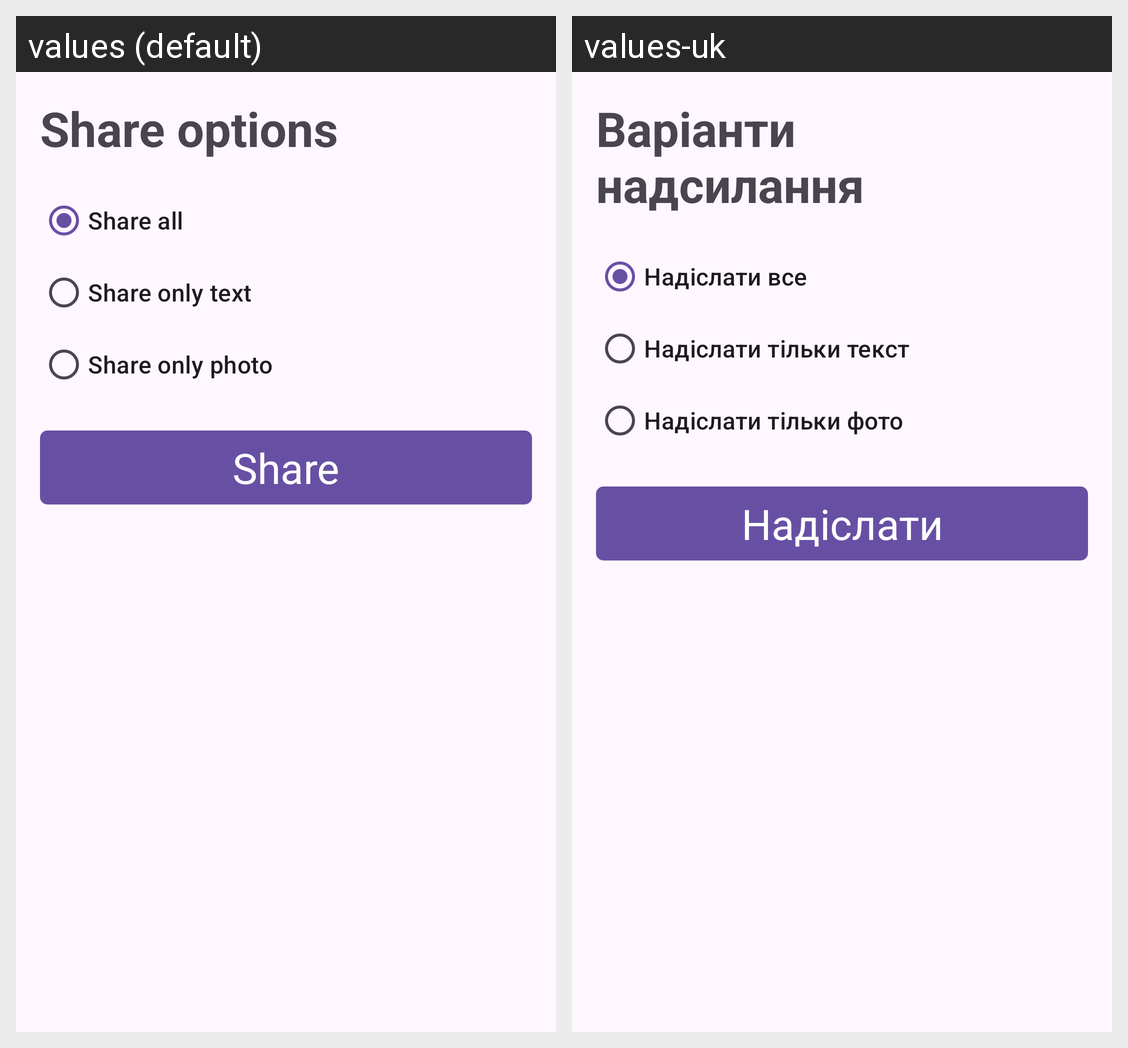

The same Android screen rendered under two of its app's locales, left to right. List the strings drawn on it with the default value and each locale's translation.
Android screen res/layout/share_options.xml rendered under 2 locales, left to right: values (default), values-uk. Device: Nexus 5 (rendered at 1080×1920; each locale shown at half size, 540×960, under a caption strip naming it); theme Theme.TabsGPTtutor.
Strings drawn on this screen, with the default value and each locale's value (text and hints the layout hard-codes, and strings that could not be matched under every locale, appear in the picture but are not listed):

share_options
  values: Share options
  values-uk: Варіанти надсилання

share_all
  values: Share all
  values-uk: Надіслати все

share_only_text
  values: Share only text
  values-uk: Надіслати тільки текст

share_only_photo
  values: Share only photo
  values-uk: Надіслати тільки фото

share
  values: Share
  values-uk: Надіслати
